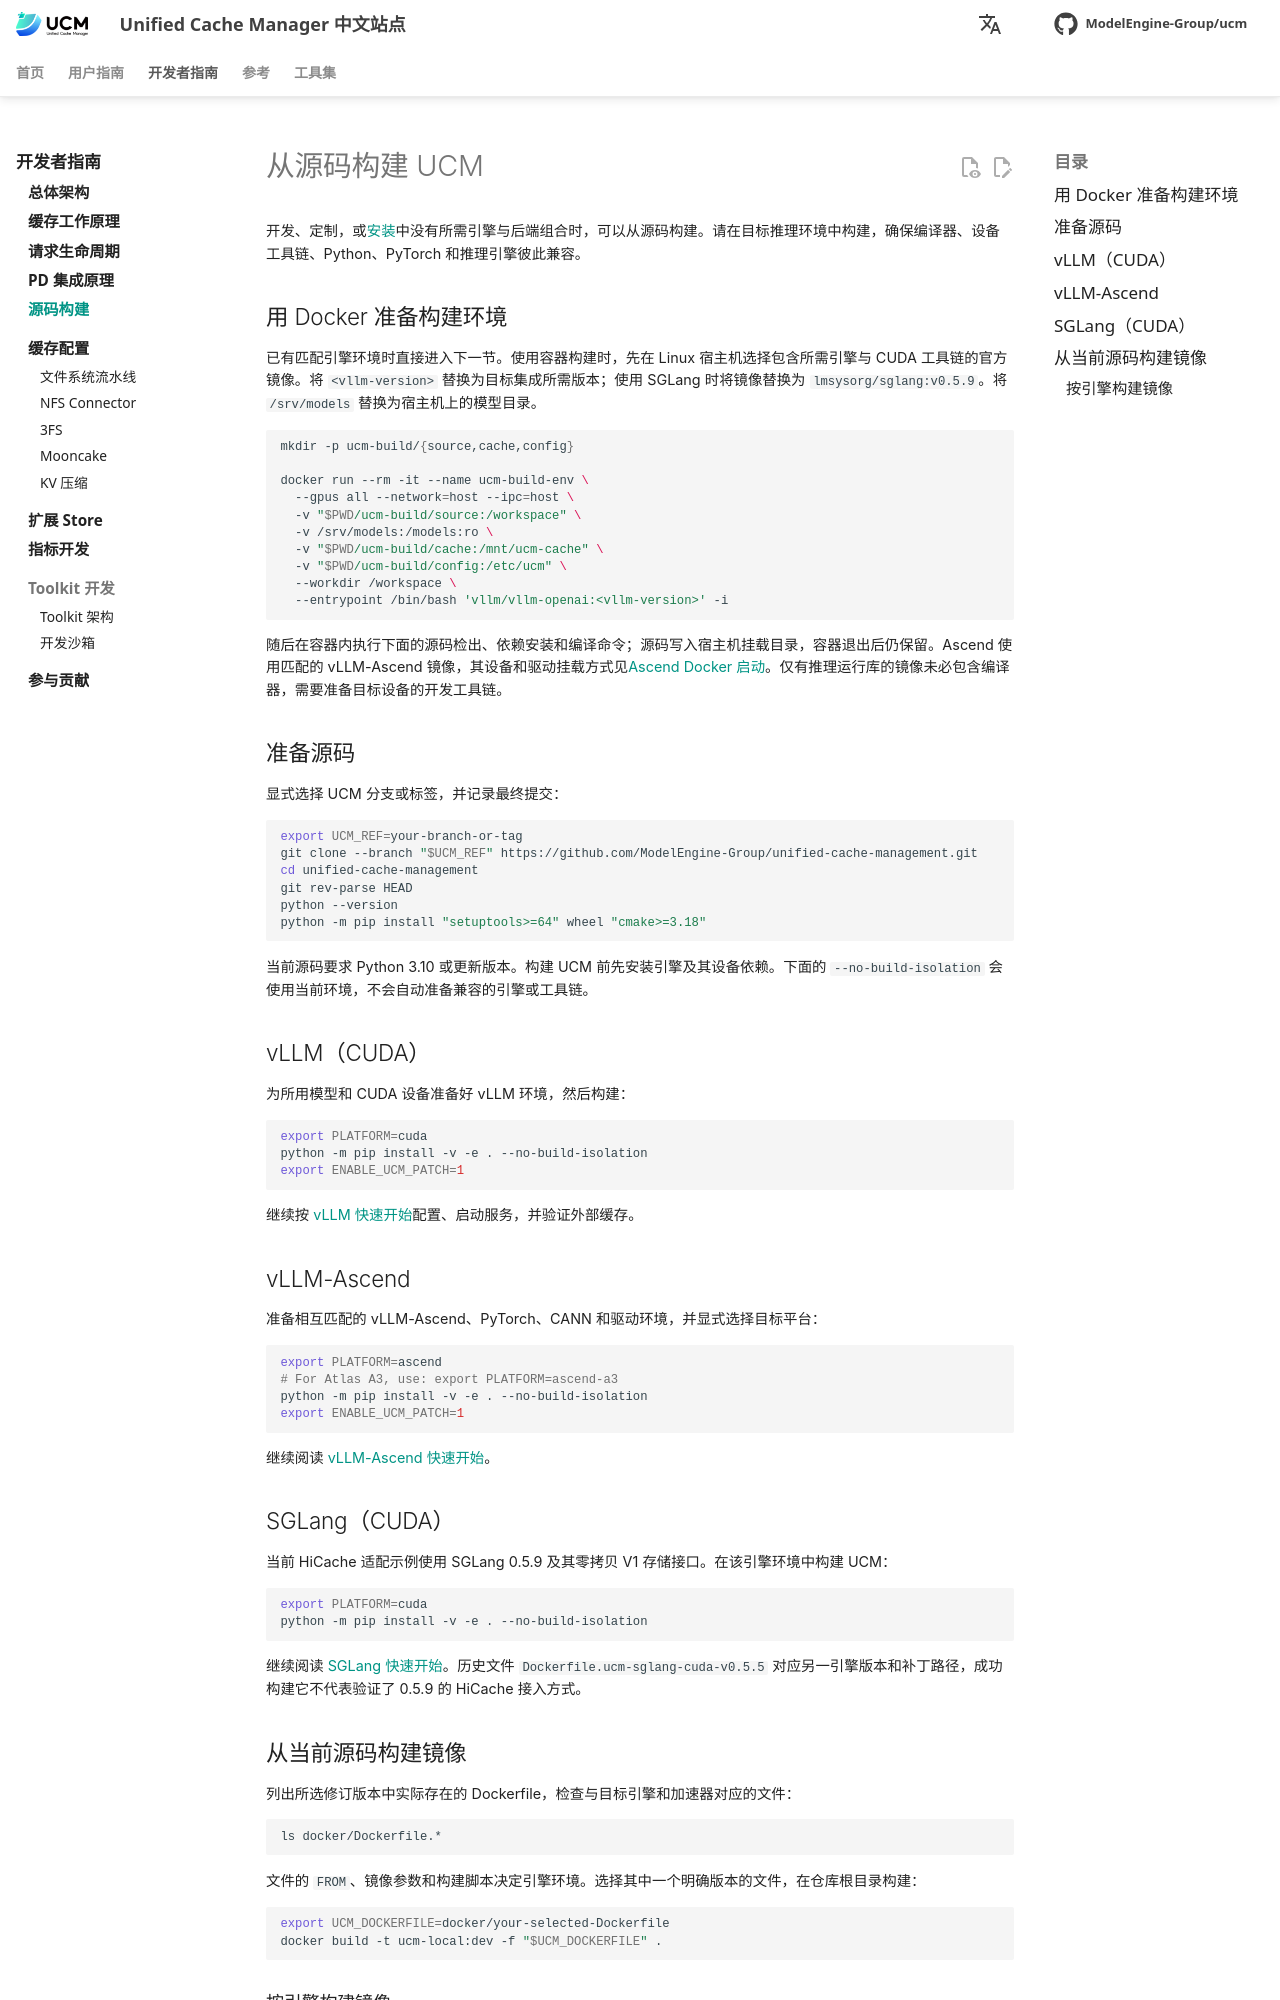

repository: student-jhz/unified-cache-management · page: zh/developer-guide/build_from_source/index.html · generator: mkdocs

# 从源码构建 UCM

开发、定制，或[安装](../user-guide/quick_start/index.md)中没有所需引擎与后端组合时，可以从源码构建。请在目标推理环境中构建，确保编译器、设备工具链、Python、PyTorch 和推理引擎彼此兼容。

## 用 Docker 准备构建环境 {#docker-build-environment}

已有匹配引擎环境时直接进入下一节。使用容器构建时，先在 Linux 宿主机选择包含所需引擎与 CUDA 工具链的官方镜像。将 `<vllm-version>` 替换为目标集成所需版本；使用 SGLang 时将镜像替换为 `lmsysorg/sglang:v0.5.9`。将 `/srv/models` 替换为宿主机上的模型目录。

```bash
mkdir -p ucm-build/{source,cache,config}

docker run --rm -it --name ucm-build-env \
  --gpus all --network=host --ipc=host \
  -v "$PWD/ucm-build/source:/workspace" \
  -v /srv/models:/models:ro \
  -v "$PWD/ucm-build/cache:/mnt/ucm-cache" \
  -v "$PWD/ucm-build/config:/etc/ucm" \
  --workdir /workspace \
  --entrypoint /bin/bash 'vllm/vllm-openai:<vllm-version>' -i
```

随后在容器内执行下面的源码检出、依赖安装和编译命令；源码写入宿主机挂载目录，容器退出后仍保留。Ascend 使用匹配的 vLLM-Ascend 镜像，其设备和驱动挂载方式见[Ascend Docker 启动](../user-guide/quick_start/index.md#vllm-ascend-docker)。仅有推理运行库的镜像未必包含编译器，需要准备目标设备的开发工具链。

## 准备源码

显式选择 UCM 分支或标签，并记录最终提交：

```bash
export UCM_REF=your-branch-or-tag
git clone --branch "$UCM_REF" https://github.com/ModelEngine-Group/unified-cache-management.git
cd unified-cache-management
git rev-parse HEAD
python --version
python -m pip install "setuptools>=64" wheel "cmake>=3.18"
```

当前源码要求 Python 3.10 或更新版本。构建 UCM 前先安装引擎及其设备依赖。下面的 `--no-build-isolation` 会使用当前环境，不会自动准备兼容的引擎或工具链。

## vLLM（CUDA） { #vllm-cuda-platform }

为所用模型和 CUDA 设备准备好 vLLM 环境，然后构建：

```bash
export PLATFORM=cuda
python -m pip install -v -e . --no-build-isolation
export ENABLE_UCM_PATCH=1
```

继续按 [vLLM 快速开始](../user-guide/quick_start/index.md#vllm)配置、启动服务，并验证外部缓存。

## vLLM-Ascend { #vllm-ascend-ascend-platform }

准备相互匹配的 vLLM-Ascend、PyTorch、CANN 和驱动环境，并显式选择目标平台：

```bash
export PLATFORM=ascend
# For Atlas A3, use: export PLATFORM=ascend-a3
python -m pip install -v -e . --no-build-isolation
export ENABLE_UCM_PATCH=1
```

继续阅读 [vLLM-Ascend 快速开始](../user-guide/quick_start/index.md#vllm-ascend)。

## SGLang（CUDA） { #sglang-cuda-platform }

当前 HiCache 适配示例使用 SGLang 0.5.9 及其零拷贝 V1 存储接口。在该引擎环境中构建 UCM：

```bash
export PLATFORM=cuda
python -m pip install -v -e . --no-build-isolation
```

继续阅读 [SGLang 快速开始](../user-guide/quick_start/index.md#sglang)。历史文件 `Dockerfile.ucm-sglang-cuda-v0.5.5` 对应另一引擎版本和补丁路径，成功构建它不代表验证了 0.5.9 的 HiCache 接入方式。

## 从当前源码构建镜像

列出所选修订版本中实际存在的 Dockerfile，检查与目标引擎和加速器对应的文件：

```bash
ls docker/Dockerfile.*
```

文件的 `FROM`、镜像参数和构建脚本决定引擎环境。选择其中一个明确版本的文件，在仓库根目录构建：

```bash
export UCM_DOCKERFILE=docker/your-selected-Dockerfile
docker build -t ucm-local:dev -f "$UCM_DOCKERFILE" .
```
